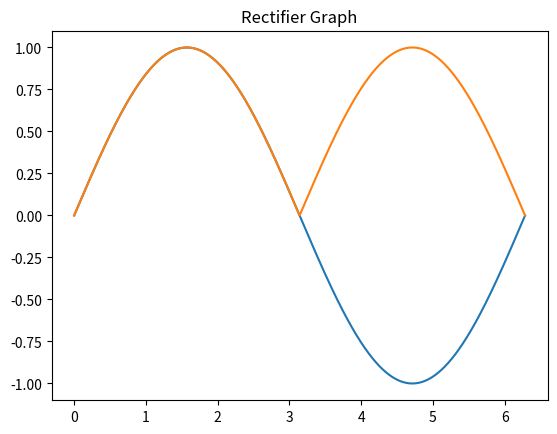

The matplotlib source for this figure:
import matplotlib.pyplot as plt
import numpy as np

x = np.linspace(0, 2*np.pi, 10000)
y = np.sin(x)
z = abs(y)

plt.title("Rectifier Graph")
plt.plot(x,y)
plt.plot(x, z)
plt.show()